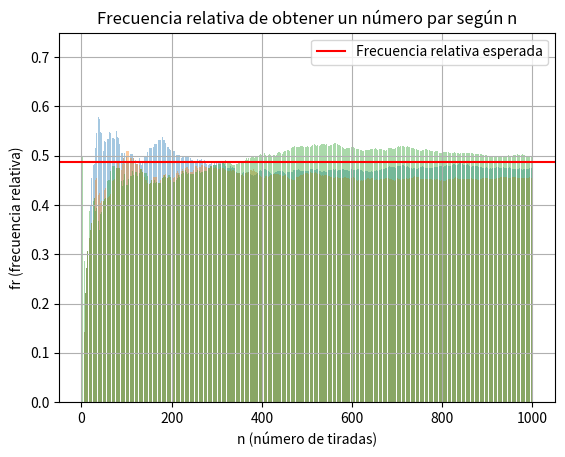

Write the Python code that produced this figure.
#Importe de librerías
import matplotlib.pyplot as plt
from random import randint

#ESTRATEGIA MARTINGALA
#Condición éxito en la apuesta: el número es par

#Declaración de variables y arreglos

tiradas = 1000
experimentos = 3

#lst_numeros = []
lst_n = range(1,tiradas+1) #Eje X
lst_fr = [] #Eje Y

for exp in range(experimentos):
    acumulador = 0
    lista = []
    for n in range(tiradas):
        valor_tirada = randint(0, 36) #Genera valor aleatorio entre 0 y 36      
        #lst_numeros.append(valor_tirada) 
        if valor_tirada != 0 and valor_tirada % 2 == 0: #El número de la tirada es par y distinto de 0
            acumulador += 1
        lista.append(acumulador/(n+1))
    lst_fr.append(lista)

#print("Los números que salieron son:",lst_numeros)

#Imprime en pantalla

#Defino título del gráfico y etiquetas
plt.title("Frecuencia relativa de obtener un número par según n")
plt.xlabel("n (número de tiradas)")
plt.ylabel("fr (frecuencia relativa)")

#Muestro gráfico
for i in range(experimentos):
    plt.bar(lst_n, lst_fr[i], alpha=0.4)
plt.axhline (y=(18/37), color='red', label='Frecuencia relativa esperada')
plt.ylim(0, 0.75)
plt.legend()
plt.grid()
plt.show()  